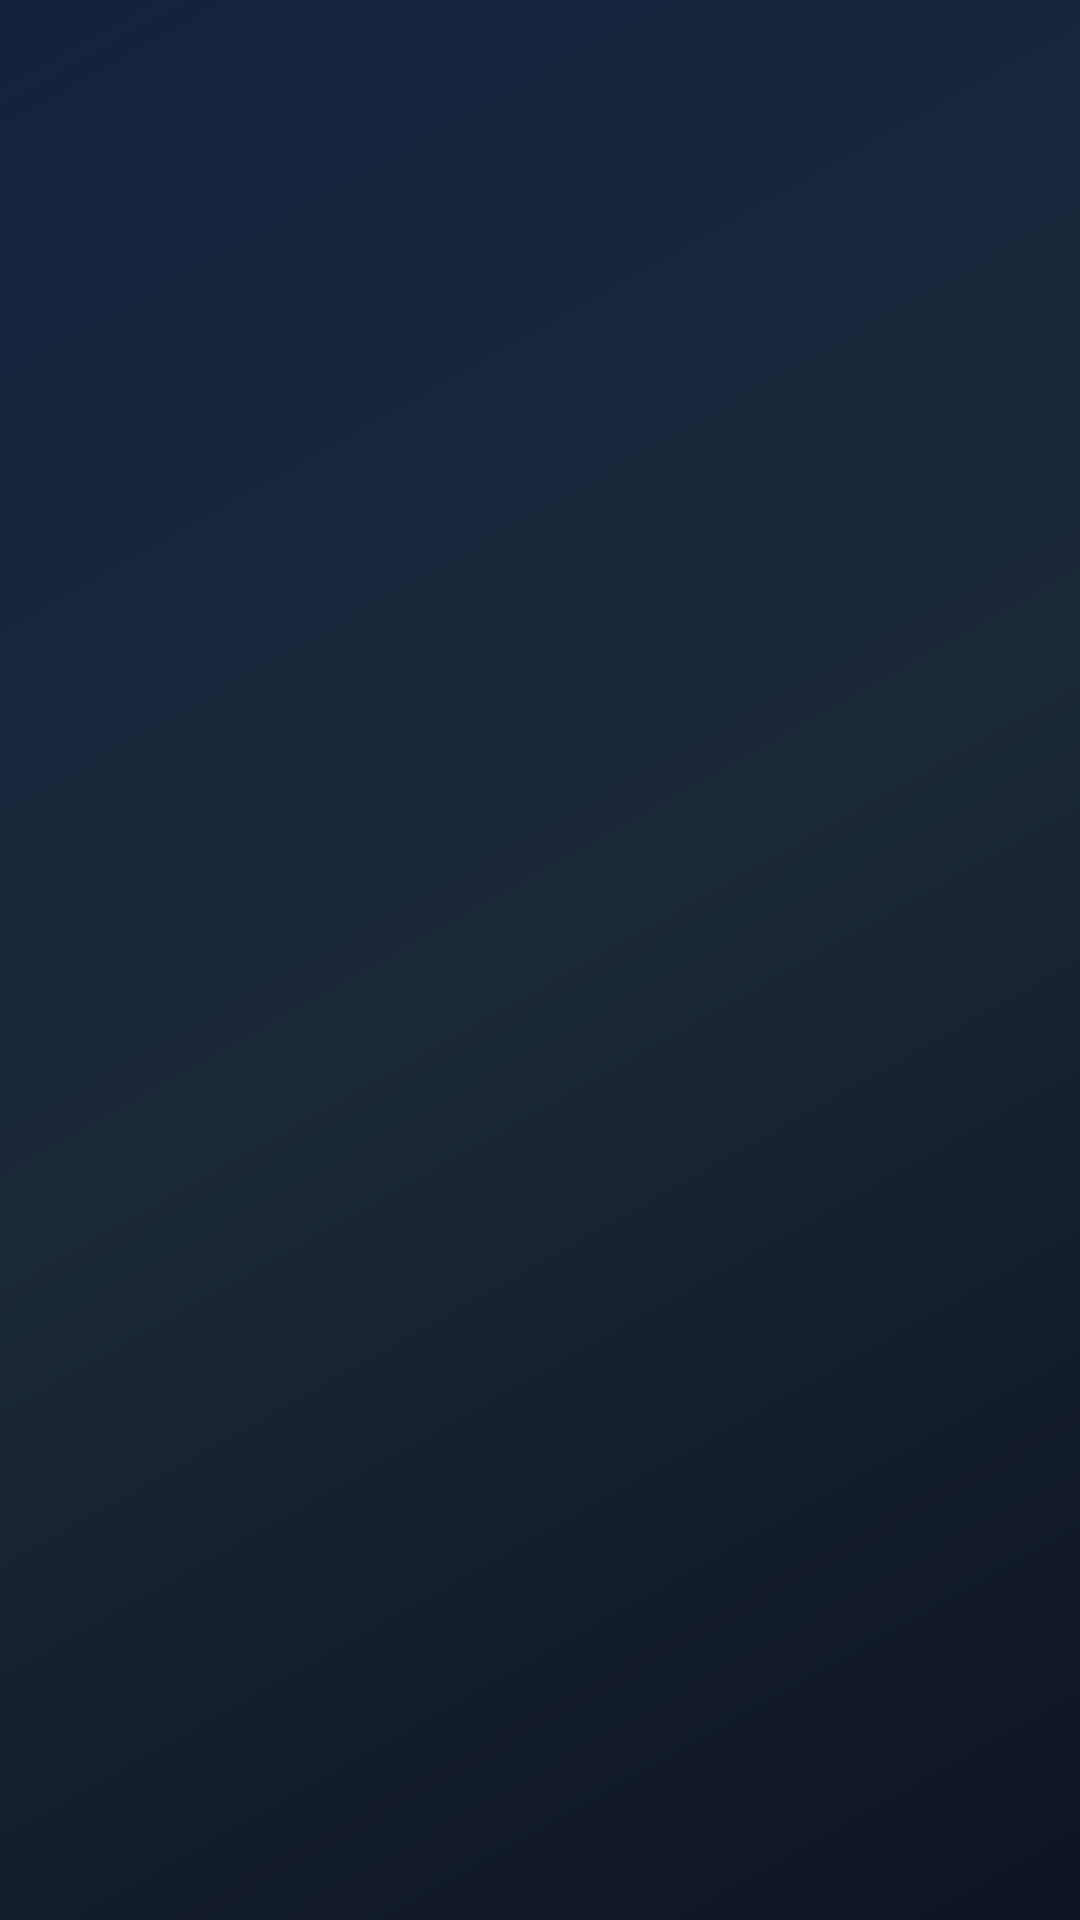

Produce the Android XML layout that renders to this screen, including the resource entries it uses.
<!-- AndroidManifest.xml: application theme Theme.Online_Alot -->
<!-- res/layout/activity_accept_invite.xml -->
<?xml version="1.0" encoding="utf-8"?>
<FrameLayout xmlns:android="http://schemas.android.com/apk/res/android"
    xmlns:app="http://schemas.android.com/apk/res-auto"
    xmlns:tools="http://schemas.android.com/tools"
    android:layout_width="match_parent"
    android:layout_height="match_parent"
    android:background="@drawable/bg_splash_gradient">

    <ProgressBar
        android:id="@+id/progress_invite_load"
        android:layout_width="wrap_content"
        android:layout_height="wrap_content"
        android:layout_gravity="center"
        android:indeterminateTint="@color/welcome_teal" />

    <ScrollView
        android:id="@+id/scroll_invite_form"
        android:layout_width="match_parent"
        android:layout_height="match_parent"
        android:clipToPadding="false"
        android:fillViewport="true"
        android:overScrollMode="ifContentScrolls"
        android:scrollbars="none"
        android:visibility="gone">

        <LinearLayout
            android:layout_width="match_parent"
            android:layout_height="wrap_content"
            android:gravity="center_horizontal|center_vertical"
            android:orientation="vertical"
            android:paddingHorizontal="20dp"
            android:paddingTop="20dp"
            android:paddingBottom="28dp">

            <TextView
                android:layout_width="wrap_content"
                android:layout_height="wrap_content"
                android:letterSpacing="0.22"
                android:text="@string/super_invite_branding_cutify"
                android:textColor="@color/welcome_teal_light"
                android:textSize="13sp"
                android:textStyle="bold" />

            <View
                android:layout_width="48dp"
                android:layout_height="3dp"
                android:layout_marginTop="8dp"
                android:background="@drawable/bg_hs_gradient_accent_line" />

            <com.google.android.material.card.MaterialCardView
                android:layout_width="match_parent"
                android:layout_height="wrap_content"
                android:layout_marginTop="16dp"
                app:cardBackgroundColor="@color/admin_hs_sheet_bg"
                app:cardCornerRadius="22dp"
                app:cardElevation="10dp"
                app:strokeColor="@color/welcome_teal"
                app:strokeWidth="1dp">

                <LinearLayout
                    android:layout_width="match_parent"
                    android:layout_height="wrap_content"
                    android:orientation="vertical">

                    <LinearLayout
                        android:layout_width="match_parent"
                        android:layout_height="wrap_content"
                        android:background="@drawable/bg_cutify_dialog_header"
                        android:gravity="center_horizontal"
                        android:orientation="vertical"
                        android:paddingHorizontal="16dp"
                        android:paddingTop="16dp"
                        android:paddingBottom="14dp">

                        <TextView
                            android:layout_width="wrap_content"
                            android:layout_height="wrap_content"
                            android:letterSpacing="0.14"
                            android:text="@string/accept_invite_badge"
                            android:textAllCaps="true"
                            android:textColor="@color/welcome_teal_light"
                            android:textSize="10sp"
                            android:textStyle="bold"
                            tools:ignore="SmallSp" />

                        <View
                            android:layout_width="40dp"
                            android:layout_height="2dp"
                            android:layout_marginTop="8dp"
                            android:background="@drawable/bg_hs_gradient_accent_line" />
                    </LinearLayout>

                    <LinearLayout
                        android:layout_width="match_parent"
                        android:layout_height="wrap_content"
                        android:orientation="vertical"
                        android:paddingHorizontal="20dp"
                        android:paddingTop="12dp"
                        android:paddingBottom="22dp">

                        <TextView
                            android:layout_width="match_parent"
                            android:layout_height="wrap_content"
                            android:gravity="center"
                            android:letterSpacing="0.02"
                            android:text="@string/accept_invite_title"
                            android:textColor="@color/splash_text"
                            android:textSize="22sp"
                            android:textStyle="bold" />

                        <TextView
                            android:layout_width="match_parent"
                            android:layout_height="wrap_content"
                            android:layout_marginTop="8dp"
                            android:gravity="center"
                            android:lineSpacingExtra="4dp"
                            android:text="@string/accept_invite_subtitle"
                            android:textColor="@color/splash_subtext"
                            android:textSize="14sp" />

                        <TextView
                            android:layout_width="match_parent"
                            android:layout_height="wrap_content"
                            android:layout_marginTop="22dp"
                            android:gravity="center"
                            android:letterSpacing="0.12"
                            android:text="@string/accept_invite_email_label"
                            android:textColor="@color/splash_accent_light"
                            android:textSize="11sp"
                            android:textStyle="bold" />

                        <com.google.android.material.card.MaterialCardView
                            android:layout_width="match_parent"
                            android:layout_height="wrap_content"
                            android:layout_marginTop="8dp"
                            app:cardBackgroundColor="@color/user_card_bg_soft"
                            app:cardCornerRadius="14dp"
                            app:cardElevation="0dp"
                            app:strokeColor="@color/splash_accent"
                            app:strokeWidth="1dp">

                            <TextView
                                android:id="@+id/tv_invite_email"
                                android:layout_width="match_parent"
                                android:layout_height="wrap_content"
                                android:gravity="center"
                                android:minHeight="52dp"
                                android:paddingHorizontal="16dp"
                                android:paddingVertical="14dp"
                                android:textColor="@color/splash_text"
                                android:textSize="15sp"
                                tools:text="barber@example.com" />
                        </com.google.android.material.card.MaterialCardView>

                        <TextView
                            android:layout_width="match_parent"
                            android:layout_height="wrap_content"
                            android:layout_marginTop="18dp"
                            android:gravity="center"
                            android:letterSpacing="0.12"
                            android:text="@string/accept_invite_password_label"
                            android:textColor="@color/welcome_teal_light"
                            android:textSize="11sp"
                            android:textStyle="bold" />

                        <EditText
                            android:id="@+id/et_invite_password"
                            android:layout_width="match_parent"
                            android:layout_height="wrap_content"
                            android:layout_marginTop="8dp"
                            android:background="@drawable/bg_input_premium"
                            android:hint="@string/password_hint"
                            android:inputType="textPassword"
                            android:minHeight="52dp"
                            android:paddingHorizontal="16dp"
                            android:paddingVertical="14dp"
                            android:textColor="@color/splash_text"
                            android:textColorHint="@color/splash_subtext"
                            android:textSize="15sp" />

                        <TextView
                            android:layout_width="match_parent"
                            android:layout_height="wrap_content"
                            android:layout_marginTop="14dp"
                            android:gravity="center"
                            android:letterSpacing="0.12"
                            android:text="@string/accept_invite_confirm_password_label"
                            android:textColor="@color/welcome_teal_light"
                            android:textSize="11sp"
                            android:textStyle="bold" />

                        <EditText
                            android:id="@+id/et_invite_password_confirm"
                            android:layout_width="match_parent"
                            android:layout_height="wrap_content"
                            android:layout_marginTop="8dp"
                            android:background="@drawable/bg_input_premium"
                            android:hint="@string/accept_invite_confirm_password"
                            android:inputType="textPassword"
                            android:minHeight="52dp"
                            android:paddingHorizontal="16dp"
                            android:paddingVertical="14dp"
                            android:textColor="@color/splash_text"
                            android:textColorHint="@color/splash_subtext"
                            android:textSize="15sp" />

                        <com.google.android.material.button.MaterialButton
                            android:id="@+id/btn_invite_confirm"
                            android:layout_width="match_parent"
                            android:layout_height="56dp"
                            android:layout_marginTop="24dp"
                            android:insetTop="0dp"
                            android:insetBottom="0dp"
                            android:letterSpacing="0.03"
                            android:text="@string/accept_invite_confirm_btn"
                            android:textAllCaps="false"
                            android:textColor="@color/white"
                            android:textSize="16sp"
                            android:textStyle="bold"
                            app:backgroundTint="@color/welcome_teal"
                            app:cornerRadius="14dp"
                            app:elevation="4dp"
                            app:rippleColor="@color/welcome_teal_light" />
                    </LinearLayout>
                </LinearLayout>
            </com.google.android.material.card.MaterialCardView>
        </LinearLayout>
    </ScrollView>
</FrameLayout>
<!-- resources referenced by this layout -->
<resources>
  <color name="admin_hs_sheet_bg">#121A28</color>
  <color name="splash_accent">#D4AF37</color>
  <color name="splash_accent_light">#F0D875</color>
  <color name="splash_subtext">#9CA3AF</color>
  <color name="splash_text">#FAFAFA</color>
  <color name="user_card_bg_soft">#182232</color>
  <color name="welcome_teal">#00897B</color>
  <color name="welcome_teal_light">#B3E5FC</color>
  <color name="white">#FFFFFFFF</color>
  <!-- drawable bg_hs_gradient_accent_line (drawable) -->
  <?xml version="1.0" encoding="utf-8"?>
  <shape xmlns:android="http://schemas.android.com/apk/res/android"
      android:shape="rectangle">
      <gradient
          android:angle="0"
          android:endColor="@color/welcome_teal"
          android:startColor="@color/splash_accent" />
      <corners android:radius="2dp" />
  </shape>
  <!-- drawable bg_input_premium (drawable) -->
  <?xml version="1.0" encoding="utf-8"?>
  <shape xmlns:android="http://schemas.android.com/apk/res/android"
      android:shape="rectangle">
      <solid android:color="#14202E" />
      <corners android:radius="12dp" />
      <stroke
          android:width="1dp"
          android:color="#2A3F55" />
  </shape>
  <!-- drawable bg_splash_gradient (drawable) -->
  <?xml version="1.0" encoding="utf-8"?>
  <shape xmlns:android="http://schemas.android.com/apk/res/android"
      android:shape="rectangle">
      <gradient
          android:angle="135"
          android:startColor="@color/splash_gradient_start"
          android:centerColor="@color/splash_gradient_mid"
          android:endColor="@color/splash_gradient_end"
          android:type="linear" />
  </shape>
  <string name="accept_invite_badge">Invitation</string>
  <string name="accept_invite_confirm_btn">Confirm &amp; create account</string>
  <string name="accept_invite_confirm_password">Re-enter password</string>
  <string name="accept_invite_confirm_password_label">Confirm password</string>
  <string name="accept_invite_email_label">Invited email</string>
  <string name="accept_invite_password_label">Password</string>
  <string name="accept_invite_subtitle">You were invited as a barber admin. Choose a password and confirm it, then sign in with this email.</string>
  <string name="accept_invite_title">Finish your Barber account</string>
  <string name="password_hint">Password</string>
  <string name="super_invite_branding_cutify">Cutify</string>
  <style name="Theme.Online_Alot" parent="Base.Theme.Online_Alot">
          <item name="android:statusBarColor">@color/splash_background</item>
          <item name="android:navigationBarColor">@color/splash_gradient_end</item>
          <item name="android:windowLightStatusBar">false</item>
      </style>
  <color name="splash_gradient_start">#0D1321</color>
  <color name="splash_gradient_mid">#1B2838</color>
  <color name="splash_gradient_end">#16213E</color>
  <style name="Base.Theme.Online_Alot" parent="Theme.Material3.DayNight.NoActionBar">
          
          
      </style>
  <color name="splash_background">#0D1321</color>
</resources>
